Run: headless pygame with SDL's dummy video driver; simulated clock (each Clock.tick advances the game by its frame time, no real sleeping); random seed 0; keys injected as events and as key.get_pressed() state; mouse plan: one left click at the window centre at the start of phase 2, then a move to the lower-right quarter at the start of phase 3.
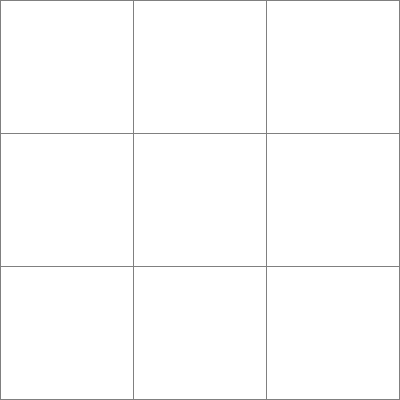
Frame 1 of 4 · flips 1–60 · no input
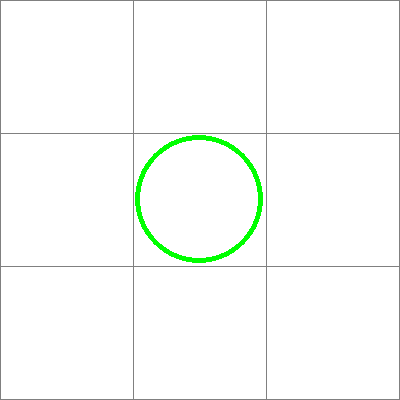
Frame 2 of 4 · flips 61–180 · clicked the window centre · tapped SPACE, RETURN · held RIGHT (→), D
Frame 3 of 4 · flips 181–300 · moved the mouse to the lower-right quarter · held DOWN (↓), S · screen unchanged from frame 2, image omitted
Frame 4 of 4 · flips 301–420 · held LEFT (←), A, UP (↑), W · screen unchanged from frame 3, image omitted

The pygame program that drew these frames:

import pygame
from pygame.locals import *

pygame.init()

grey = (128, 128, 128)
white = (255, 255, 255)
red = (255, 0, 0)
green = (0, 255, 0)
aqua = (0, 255, 255)

window_width = 400
window_Height = window_width
window = pygame.display.set_mode((window_width, window_Height))
pygame.display.set_caption("TIC-TAC-TOE")
print("*** Tic-Tac_Toe ***")
print("press Right Mouse Button for new game.")

gap = window_width // 3  # 133
mouse_x = 0
mouse_y = 0
pos = None
turn = "circle"
print("First Turn: ", turn)
win = False

place_1_1 = 0
place_1_2 = 0
place_1_3 = 0
place_2_1 = 0
place_2_2 = 0
place_2_3 = 0
place_3_1 = 0
place_3_2 = 0
place_3_3 = 0
cross_1 = 0
cross_2 = 0
cross_3 = 0
cross_4 = 0
cross_5 = 0
cross_6 = 0
cross_7 = 0
cross_8 = 0
cross_9 = 0
circle_1 = 0
circle_2 = 0
circle_3 = 0
circle_4 = 0
circle_5 = 0
circle_6 = 0
circle_7 = 0
circle_8 = 0
circle_9 = 0

h_1 = 0
h_2 = 0
h_3 = 0
v_1 = 0
v_2 = 0
v_3 = 0
d_1 = 0
d_2 = 0


# row_1 = [1, 2, 3]
# row_2 = [4, 5, 6]
# row_3 = [7, 8, 9]


def Reset():
    global pos, turn, win, place_1_1, place_2_2, place_3_3, place_1_2, place_1_3, place_2_1, place_2_3, place_3_1, place_3_2, cross_1, cross_2, cross_3, cross_4, cross_5, cross_6, cross_7, cross_8, \
        cross_9, circle_9, circle_8, circle_7, circle_6, circle_5, circle_4, circle_3, circle_2, circle_1, h_1, h_2, h_3, v_1, v_2, v_3, d_1, d_2

    if pygame.mouse.get_pressed(3)[2]:
        pos = None
        turn = "cross"
        print("New Game Started...")
        print("First Turn: ", turn)
        win = False

        place_1_1 = 0
        place_1_2 = 0
        place_1_3 = 0
        place_2_1 = 0
        place_2_2 = 0
        place_2_3 = 0
        place_3_1 = 0
        place_3_2 = 0
        place_3_3 = 0
        cross_1 = 0
        cross_2 = 0
        cross_3 = 0
        cross_4 = 0
        cross_5 = 0
        cross_6 = 0
        cross_7 = 0
        cross_8 = 0
        cross_9 = 0
        circle_1 = 0
        circle_2 = 0
        circle_3 = 0
        circle_4 = 0
        circle_5 = 0
        circle_6 = 0
        circle_7 = 0
        circle_8 = 0
        circle_9 = 0
        h_1 = 0
        h_2 = 0
        h_3 = 0
        v_1 = 0
        v_2 = 0
        v_3 = 0
        d_1 = 0
        d_2 = 0


def draw_circle(x, y):  # gap // 2 = 66
    pygame.draw.circle(window, green, radius=(gap // 2) - 2, center=(x, y), width=5)


def draw_cross(x1, y1, x2, y2):
    pygame.draw.line(window, red, (x1, y1), (x2, y2), width=5)
    pygame.draw.line(window, red, (x1, y2), (x2, y1), width=5)


def Win_line(x1, y1, x2, y2):
    pygame.draw.line(window, aqua, (x1, y1), (x2, y2), width=5)


def Game_logic():
    global mouse_x, mouse_y, pos, turn, place_1_1, place_2_2, place_3_3, place_1_2, place_1_3, place_2_1, place_2_3, place_3_1, place_3_2, cross_1, cross_2, cross_3, cross_4, cross_5, cross_6, \
        cross_7, cross_8, cross_9, circle_9, circle_8, circle_7, circle_6, circle_5, circle_4, circle_3, circle_2, circle_1

    if pygame.mouse.get_pressed(3)[0]:
        mouse_x, mouse_y = pygame.mouse.get_pos()
        pos = [mouse_x, mouse_y]

    if pos is not None:
        # <--- Row 1 --->
        # Col 1
        if place_1_1 == 0:
            if 0 < pos[0] < gap and 0 < pos[1] < gap:
                if turn == "cross":
                    cross_1 = 1
                    turn = "circle"
                if cross_1 == 0:
                    if turn == "circle":
                        circle_1 = 1
                        turn = "cross"
                place_1_1 = 1
        # Col 2
        if place_1_2 == 0:
            if gap * 2 > pos[0] > gap > pos[1] > 0:
                if turn == "cross":
                    cross_2 = 1
                    turn = "circle"
                if cross_2 == 0:
                    if turn == "circle":
                        circle_2 = 1
                        turn = "cross"
                place_1_2 = 1
        # Col 3
        if place_1_3 == 0:
            if gap * 2 < pos[0] < gap * 3 and 0 < pos[1] < gap:
                if turn == "cross":
                    cross_3 = 1
                    turn = "circle"
                if cross_3 == 0:
                    if turn == "circle":
                        circle_3 = 1
                        turn = "cross"
                place_1_3 = 1
        # <--- Row 2 --->
        # Col 1
        if place_2_1 == 0:
            if 0 < pos[0] < gap < pos[1] < gap * 2:
                if turn == "cross":
                    cross_4 = 1
                    turn = "circle"
                if cross_4 == 0:
                    if turn == "circle":
                        circle_4 = 1
                        turn = "cross"
                place_2_1 = 1
        # Col 2
        if place_2_2 == 0:
            if gap < pos[0] < gap * 2 and gap < pos[1] < gap * 2:
                if turn == "cross":
                    cross_5 = 1
                    turn = "circle"
                if cross_5 == 0:
                    if turn == "circle":
                        circle_5 = 1
                        turn = "cross"
                place_2_2 = 1
        # Col 3
        if place_2_3 == 0:
            if gap * 3 > pos[0] > gap * 2 > pos[1] > gap:
                if turn == "cross":
                    cross_6 = 1
                    turn = "circle"
                if cross_6 == 0:
                    if turn == "circle":
                        circle_6 = 1
                        turn = "cross"
                place_2_3 = 1
        # <--- Row 3 --->
        # Col 1
        if place_3_1 == 0:
            if 0 < pos[0] < gap and gap * 2 < pos[1] < gap * 3:
                if turn == "cross":
                    cross_7 = 1
                    turn = "circle"
                if cross_7 == 0:
                    if turn == "circle":
                        circle_7 = 1
                        turn = "cross"
                place_3_1 = 1
        # Col 2
        if place_3_2 == 0:
            if gap < pos[0] < gap * 2 < pos[1] < gap * 3:
                if turn == "cross":
                    cross_8 = 1
                    turn = "circle"
                if cross_8 == 0:
                    if turn == "circle":
                        circle_8 = 1
                        turn = "cross"
                place_3_2 = 1
        # Col 3
        if place_3_3 == 0:
            if gap * 2 < pos[0] < gap * 3 and gap * 2 < pos[1] < gap * 3:
                if turn == "cross":
                    cross_9 = 1
                    turn = "circle"
                if cross_9 == 0:
                    if turn == "circle":
                        circle_9 = 1
                        turn = "cross"
                place_3_3 = 1

    # <--- Row 1 --->
    # Col 1
    if cross_1 == 1:
        draw_cross(0, 0, gap, gap)
    if circle_1 == 1:
        draw_circle(gap // 2, gap // 2)
    # Col 2
    if cross_2 == 1:
        draw_cross(gap, 0, gap * 2, gap)
    if circle_2 == 1:
        draw_circle(gap + (gap // 2), gap // 2)
    # Col 3
    if cross_3 == 1:
        draw_cross(gap * 2, 0, gap * 3, gap)
    if circle_3 == 1:
        draw_circle((gap * 2) + (gap // 2), gap // 2)
    # <--- Row 2 --->
    # Col 1
    if cross_4 == 1:
        draw_cross(gap * 0, gap, gap, gap * 2)
    if circle_4 == 1:
        draw_circle(gap // 2, gap + (gap // 2))
    # Col 2
    if cross_5 == 1:
        draw_cross(gap * 1, gap, gap * 2, gap * 2)
    if circle_5 == 1:
        draw_circle(gap + (gap // 2), gap + (gap // 2))
    # Col 3
    if cross_6 == 1:
        draw_cross(gap * 2, gap, gap * 3, gap * 2)
    if circle_6 == 1:
        draw_circle((gap * 2) + (gap // 2), gap + (gap // 2))
    # <--- Row 3 --->
    # Col 1
    if cross_7 == 1:
        draw_cross(gap * 0, gap * 2, gap, gap * 3)
    if circle_7 == 1:
        draw_circle(gap // 2, (gap * 2) + (gap // 2))
    # Col 2
    if cross_8 == 1:
        draw_cross(gap * 1, gap * 2, gap * 2, gap * 3)
    if circle_8 == 1:
        draw_circle(gap + (gap // 2), (gap * 2) + (gap // 2))
    # Col 3
    if cross_9 == 1:
        draw_cross(gap * 2, gap * 2, gap * 3, gap * 3)
    if circle_9 == 1:
        draw_circle((gap * 2) + (gap // 2), (gap * 2) + (gap // 2))


def win_logic():
    global win, cross_1, cross_2, cross_3, cross_4, cross_5, cross_6, cross_7, cross_8, cross_9, circle_9, circle_8, circle_7, circle_6, circle_5, circle_4, circle_3, circle_2, circle_1, h_1, h_2, \
        h_3, v_1, v_2, v_3, d_1, d_2

    if not win:
        # Horizontal Check
        # cross
        if cross_1 == 1 and cross_2 == 1 and cross_3 == 1:
            win = True
            print("Cross Wins")
            h_1 = 1
        if cross_4 == 1 and cross_5 == 1 and cross_6 == 1:
            win = True
            print("Cross Wins")
            h_2 = 1
        if cross_7 == 1 and cross_8 == 1 and cross_9 == 1:
            win = True
            print("Cross Wins")
            h_3 = 1
        # circle
        if circle_1 == 1 and circle_2 == 1 and circle_3 == 1:
            win = True
            print("Circle Wins")
            h_1 = 1
        if circle_4 == 1 and circle_5 == 1 and circle_6 == 1:
            win = True
            print("Circle Wins")
            h_2 = 1
        if circle_7 == 1 and circle_8 == 1 and circle_9 == 1:
            win = True
            print("Circle Wins")
            h_3 = 1

        # Vertical Check
        # cross
        if cross_1 == 1 and cross_4 == 1 and cross_7 == 1:
            win = True
            print("Cross Wins")
            v_1 = 1
        if cross_2 == 1 and cross_5 == 1 and cross_8 == 1:
            win = True
            print("Cross Wins")
            v_2 = 1
        if cross_3 == 1 and cross_6 == 1 and cross_9 == 1:
            win = True
            print("Cross Wins")
            v_3 = 1
        # circle
        if circle_1 == 1 and circle_4 == 1 and circle_7 == 1:
            win = True
            print("Circle Wins")
            v_1 = 1
            Win_line(gap // 2, 0, gap // 2, window_Height)
        if circle_2 == 1 and circle_5 == 1 and circle_8 == 1:
            win = True
            print("Circle Wins")
            v_2 = 1
            Win_line(gap + (gap // 2), 0, gap + (gap // 2), window_Height)
        if circle_3 == 1 and circle_6 == 1 and circle_9 == 1:
            win = True
            print("Circle Wins")
            v_3 = 1

        # Diagonal Check
        # cross
        if cross_1 == 1 and cross_5 == 1 and cross_9 == 1:
            win = True
            print("Cross Wins")
            d_1 = 1
        if cross_3 == 1 and cross_5 == 1 and cross_7 == 1:
            win = True
            print("Cross Wins")
            d_2 = 1
        # circle
        if circle_1 == 1 and circle_5 == 1 and circle_9 == 1:
            win = True
            print("Circle Wins")
            d_1 = 1
        if circle_3 == 1 and circle_5 == 1 and circle_7 == 1:
            win = True
            print("Circle Wins")
            d_2 = 1

    if h_1 == 1:
        Win_line(0, gap // 2, window_width, gap // 2)
    if h_2 == 1:
        Win_line(0, gap + (gap // 2), window_width, gap + (gap // 2))
    if h_3 == 1:
        Win_line(0, (gap * 2) + (gap // 2), window_width, (gap * 2) + (gap // 2))
    if v_1 == 1:
        Win_line(gap // 2, 0, gap // 2, window_Height)
    if v_2 == 1:
        Win_line(gap + (gap // 2), 0, gap + (gap // 2), window_Height)
    if v_3 == 1:
        Win_line((gap * 2) + (gap // 2), 0, (gap * 2) + (gap // 2), window_Height)
    if d_1 == 1:
        Win_line(0, 0, window_width, window_Height)
    if d_2 == 1:
        Win_line(window_width, 0, 0, window_Height)

    if win:
        Reset()
    if not win and place_1_1 == 1 and place_1_2 == 1 and place_1_3 == 1 and place_2_1 == 1 and place_2_2 == 1 and place_2_3 == 1 and place_3_1 == 1 and place_3_2 == 1 and place_3_3 == 1:
        Reset()


def drawGrid():
    for col in range(0, 4):
        pygame.draw.line(window, grey, (col * gap, 0), (col * gap, window_Height))
    for row in range(0, 4):
        pygame.draw.line(window, grey, (0, row * gap), (window_width, row * gap))


def reDrawGameWindow():
    window.fill(white)
    drawGrid()
    Game_logic()
    win_logic()
    pygame.display.update()


def main():
    run = True
    while run:
        for event in pygame.event.get():
            if event.type == pygame.QUIT:
                run = False
            if event.type == pygame.KEYDOWN and event.key == K_ESCAPE:
                run = False
        reDrawGameWindow()
    pygame.quit()


if __name__ == "__main__":
    main()
